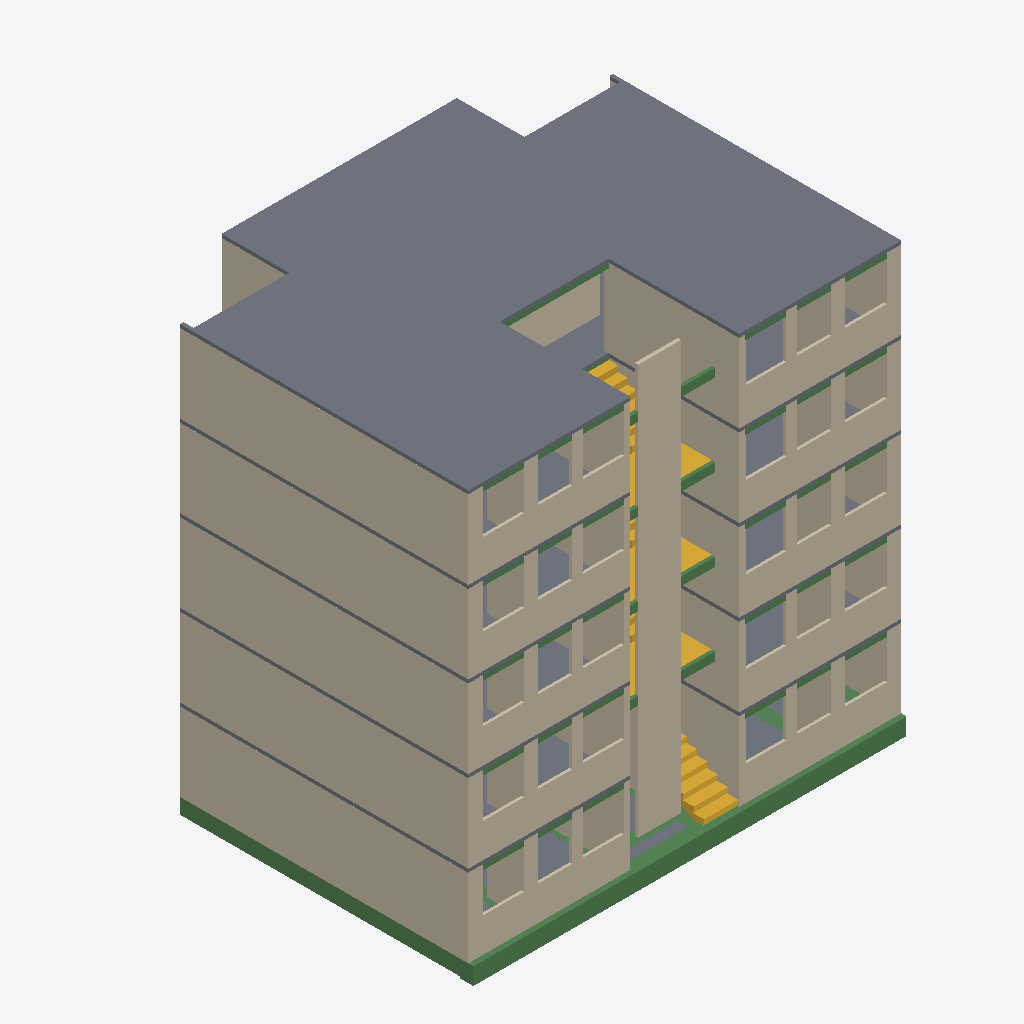
Isometric view of an IFC building model (IFC-SPF (STEP), schema IFC4, length unit metre), seen from the south-west, elements coloured by IFC class: 109 walls (beige), 48 beams (green), 6 slabs (grey), 4 stairs (yellow).
Extent 12.7 m × 10.4 m × 12.5 m (x, y, z). Storeys (6): Nivel 1 at 0.00 m; Nivel 2 at 2.40 m; Nivel 3 at 4.80 m; Nivel 4 at 7.20 m; Nivel 5 at 9.60 m; Nivel 6 at 12.00 m. Elements (353): 258 IfcWall, 85 IfcBeam, 6 IfcSlab, 4 IfcStair.

HEADER;
FILE_DESCRIPTION(('ViewDefinition [ReferenceView_V1.2]'),'2;1');
FILE_NAME('Project Number','2022-07-07T11:44:44-05:00',(''),(''),'ODA SDAI 22.12','23.0.11.19 - Exporter 23.1.0.0 - Alternate UI 23.1.0.0','');
FILE_SCHEMA(('IFC4'));
ENDSEC;
DATA;
#97=IFCPROJECT('0hWSARlSvDx8QQPm9m4Exv',#20,'Project Number',$,$,'Project Name','Project Status',(#92),#89);
#125=IFCSITE('0hWSARlSvDx8QQPm9m4Exx',#20,'Default',$,$,#124,$,$,.ELEMENT.,$,$,$,$,$);
#99=IFCBUILDING('0hWSARlSvDx8QQPm9m4Exu',#20,'',$,$,#16,$,'',.ELEMENT.,$,$,$);
#102=IFCBUILDINGSTOREY('0hWSARlSvDx8QQPmAFxn1Q',#20,'Nivel 1',$,'Level:8mm Head',#101,$,'Nivel 1',.ELEMENT.,5.286620E-13);
#106=IFCBUILDINGSTOREY('0hWSARlSvDx8QQPmAFxnlg',#20,'Nivel 2',$,'Level:8mm Head',#105,$,'Nivel 2',.ELEMENT.,2.399999999999668);
#110=IFCBUILDINGSTOREY('0hWSARlSvDx8QQPmAFwMBb',#20,'Nivel 3',$,'Level:8mm Head',#109,$,'Nivel 3',.ELEMENT.,4.799999999999996);
#114=IFCBUILDINGSTOREY('0hWSARlSvDx8QQPmAFwMKJ',#20,'Nivel 4',$,'Level:8mm Head',#113,$,'Nivel 4',.ELEMENT.,7.199999999999992);
#118=IFCBUILDINGSTOREY('0hWSARlSvDx8QQPmAFwML1',#20,'Nivel 5',$,'Level:8mm Head',#117,$,'Nivel 5',.ELEMENT.,9.599999999999989);
#122=IFCBUILDINGSTOREY('0hWSARlSvDx8QQPmAFwML$',#20,'Nivel 6',$,'Level:8mm Head',#121,$,'Nivel 6',.ELEMENT.,11.999999999999986);
#19294=IFCSLAB('1tBh2GefP4Nf_p0X6o69FN',#20,'Floors : Floor : Losa estructural - 10 cm',$,'Floor:Losa estructural - 10 cm',#19281,#19293,'488880',.FLOOR.);
#3982=IFCWALL('12lN4_Gv56Ye2qMqlSGYcr',#20,'Walls : Basic Wall : Muro estructural - 10 cm',$,'Basic Wall:Muro estructural - 10 cm',#3936,#3981,'424672',.NOTDEFINED.);
#5781=IFCWALL('12lN4_Gv56Ye2qMqlSGY$E',#20,'Walls : Basic Wall : Muro estructural - 10 cm',$,'Basic Wall:Muro estructural - 10 cm',#5735,#5780,'425115',.NOTDEFINED.);
#15574=IFCWALL('1tBh2GefP4Nf_p0X6o69CL',#20,'Walls : Basic Wall : Muro estructural - 10 cm',$,'Basic Wall:Muro estructural - 10 cm',#15528,#15573,'488818',.NOTDEFINED.);
#19439=IFCWALL('1tBh2GefP4Nf_p0X6o690r',#20,'Walls : Basic Wall : Muro estructural - 10 cm',$,'Basic Wall:Muro estructural - 10 cm',#19393,#19438,'489042',.NOTDEFINED.);
#180=IFCWALL('2uTuxjO4v0HRUk6Lfr10OV',#20,'Walls : Basic Wall : Muro estructural - 10 cm',$,'Basic Wall:Muro estructural - 10 cm',#131,#179,'421218',.NOTDEFINED.);
#9552=IFCBEAM('2zXP6o611ByPL5$rV4Fcec',#20,'Structural Framing : Hormigón-Viga rectangular : 40 x 50 cm',$,'Hormigón-Viga rectangular:40 x 50 cm',#9551,#9549,'437218',.BEAM.);
#17619=IFCWALL('1tBh2GefP4Nf_p0X6o69Fs',#20,'Walls : Basic Wall : Muro estructural - 10 cm',$,'Basic Wall:Muro estructural - 10 cm',#17579,#17618,'488849',.NOTDEFINED.);
#23164=IFCSLAB('1tBh2GefP4Nf_p0X6o693t',#20,'Floors : Floor : Losa estructural - 10 cm',$,'Floor:Losa estructural - 10 cm',#23151,#23163,'489104',.FLOOR.);
#25362=IFCWALL('0OGvdxndb2gPMUsFaTFcnv',#20,'Walls : Basic Wall : Muro estructural - 10 cm',$,'Basic Wall:Muro estructural - 10 cm',#25350,#25361,'538474',.NOTDEFINED.);
#15318=IFCSLAB('1kwFM8eOb5wg8KyUn6IdOt',#20,'Floors : Floor : Losa estructural - 10 cm',$,'Floor:Losa estructural - 10 cm',#15305,#15317,'488732',.FLOOR.);
#3336=IFCSLAB('2uTuxjO4v0HRUk6Lfr10G_',#20,'Floors : Floor : Losa estructural - 10 cm',$,'Floor:Losa estructural - 10 cm',#3323,#3335,'421699',.FLOOR.);
#15429=IFCSLAB('1tBh2GefP4Nf_p0X6o69Cp',#20,'Floors : Floor : Losa estructural - 10 cm',$,'Floor:Losa estructural - 10 cm',#15416,#15428,'488788',.FLOOR.);
#9618=IFCBEAM('2zXP6o611ByPL5$rV4FcsB',#20,'Structural Framing : Hormigón-Viga rectangular : 40 x 45 cm',$,'Hormigón-Viga rectangular:40 x 45 cm',#9617,#9615,'437327',.BEAM.);
#7122=IFCWALL('12lN4_Gv56Ye2qMqlSGYtN',#20,'Walls : Basic Wall : Muro estructural - 10 cm',$,'Basic Wall:Muro estructural - 10 cm',#7110,#7121,'425602',.NOTDEFINED.);
#7072=IFCWALL('12lN4_Gv56Ye2qMqlSGY_y',#20,'Walls : Basic Wall : Muro estructural - 10 cm',$,'Basic Wall:Muro estructural - 10 cm',#7060,#7071,'425193',.NOTDEFINED.);
#7172=IFCWALL('12lN4_Gv56Ye2qMqlSGjDN',#20,'Walls : Basic Wall : Muro estructural - 10 cm',$,'Basic Wall:Muro estructural - 10 cm',#7160,#7171,'425986',.NOTDEFINED.);
#21489=IFCWALL('1tBh2GefP4Nf_p0X6o690M',#20,'Walls : Basic Wall : Muro estructural - 10 cm',$,'Basic Wall:Muro estructural - 10 cm',#21449,#21488,'489073',.NOTDEFINED.);
#11926=IFCWALL('1kwFM8eOb5wg8KyUn6Ices',#20,'Walls : Basic Wall : Muro estructural - 10 cm',$,'Basic Wall:Muro estructural - 10 cm',#11886,#11925,'485661',.NOTDEFINED.);
#13643=IFCWALL('1kwFM8eOb5wg8KyUn6IcwP',#20,'Walls : Basic Wall : Muro estructural - 10 cm',$,'Basic Wall:Muro estructural - 10 cm',#13603,#13642,'486834',.NOTDEFINED.);
#3493=IFCWALL('2uTuxjO4v0HRUk6Lfr10G5',#20,'Walls : Basic Wall : Muro estructural - 10 cm',$,'Basic Wall:Muro estructural - 10 cm',#3453,#3492,'421752',.NOTDEFINED.);
#10877=IFCSLAB('0ySlJ0cADB4f9uIvlJCWnL',#20,'Structural Foundations : Foundation Slab : Losa contrapiso - 15 cm',$,'Foundation Slab:Losa contrapiso - 15 cm',#10724,#10876,'443506',.BASESLAB.);
#18940=IFCWALL('1tBh2GefP4Nf_p0X6o69FE',#20,'Walls : Basic Wall : Muro estructural - 10 cm',$,'Basic Wall:Muro estructural - 10 cm',#18901,#18939,'488873',.NOTDEFINED.);
#3662=IFCSTAIR('2uTuxjO4v0HRUk6Lfr11i7',#20,'Stairs : Assembled Stair : Stair',$,'Assembled Stair:Contrahuella máx. de 190 mm a 300 mm',#3661,$,'422010',.STRAIGHT_RUN_STAIR.);
#16507=IFCWALL('1tBh2GefP4Nf_p0X6o69CP',#20,'Walls : Basic Wall : Muro estructural - 10 cm',$,'Basic Wall:Muro estructural - 10 cm',#16467,#16506,'488830',.NOTDEFINED.);
#25312=IFCWALL('2oJb5p2dvCwOfUoTKJLTDY',#20,'Walls : Basic Wall : Muro estructural - 10 cm',$,'Basic Wall:Muro estructural - 10 cm',#25300,#25311,'502777',.NOTDEFINED.);
#17154=IFCWALL('1tBh2GefP4Nf_p0X6o69Fi',#20,'Walls : Basic Wall : Muro estructural - 10 cm',$,'Basic Wall:Muro estructural - 10 cm',#17113,#17153,'488843',.NOTDEFINED.);
#11182=IFCWALL('1fwMhACCT9NvSM9hsRYooZ',#20,'Walls : Basic Wall : Antepecho - 8 cm',$,'Basic Wall:Antepecho - 8 cm',#11170,#11181,'480305',.NOTDEFINED.);
#23597=IFCWALL('0AqmuLk2r1M8P10OQpEDJE',#20,'Walls : Basic Wall : Antepecho - 8 cm',$,'Basic Wall:Antepecho - 8 cm',#23585,#23596,'492898',.NOTDEFINED.);
#24577=IFCWALL('1Hz6a91Br9whqhc5YOBCTl',#20,'Walls : Basic Wall : Antepecho - 8 cm',$,'Basic Wall:Antepecho - 8 cm',#24565,#24576,'496470',.NOTDEFINED.);
#25067=IFCWALL('0_SkWT7efCEuFakdvrXQx_',#20,'Walls : Basic Wall : Antepecho - 8 cm',$,'Basic Wall:Antepecho - 8 cm',#25055,#25066,'497784',.NOTDEFINED.);
#24087=IFCWALL('1i2$wZxjv6kQazMWS238tQ',#20,'Walls : Basic Wall : Antepecho - 8 cm',$,'Basic Wall:Antepecho - 8 cm',#24075,#24086,'495339',.NOTDEFINED.);
#13178=IFCWALL('1kwFM8eOb5wg8KyUn6Icw7',#20,'Walls : Basic Wall : Muro estructural - 10 cm',$,'Basic Wall:Muro estructural - 10 cm',#13132,#13177,'486828',.NOTDEFINED.);
#1903=IFCWALL('2uTuxjO4v0HRUk6Lfr10LV',#20,'Walls : Basic Wall : Muro estructural - 10 cm',$,'Basic Wall:Muro estructural - 10 cm',#1857,#1902,'421410',.NOTDEFINED.);
#11461=IFCWALL('1kwFM8eOb5wg8KyUn6Icey',#20,'Walls : Basic Wall : Muro estructural - 10 cm',$,'Basic Wall:Muro estructural - 10 cm',#11415,#11460,'485655',.NOTDEFINED.);
#21024=IFCWALL('1tBh2GefP4Nf_p0X6o690C',#20,'Walls : Basic Wall : Muro estructural - 10 cm',$,'Basic Wall:Muro estructural - 10 cm',#20978,#21023,'489067',.NOTDEFINED.);
#8546=IFCSTAIR('0LkGrj6iX2g9DSV8t_KtoZ',#20,'Stairs : Cast-In-Place Stair : Stair',$,'Cast-In-Place Stair:Monolithic Stair',#8545,$,'434064',.HALF_TURN_STAIR.);
#24332=IFCWALL('1Hz6a91Br9whqhc5YOBCT_',#20,'Walls : Basic Wall : Antepecho - 8 cm',$,'Basic Wall:Antepecho - 8 cm',#24320,#24331,'496455',.NOTDEFINED.);
#10928=IFCWALL('3Ksntjkvj139aiJ1LgwXq1',#20,'Walls : Basic Wall : Antepecho - 8 cm',$,'Basic Wall:Antepecho - 8 cm',#10916,#10927,'463650',.NOTDEFINED.);
#23352=IFCWALL('0AqmuLk2r1M8P10OQpEDIW',#20,'Walls : Basic Wall : Antepecho - 8 cm',$,'Basic Wall:Antepecho - 8 cm',#23340,#23351,'492812',.NOTDEFINED.);
#24430=IFCWALL('1Hz6a91Br9whqhc5YOBCTg',#20,'Walls : Basic Wall : Antepecho - 8 cm',$,'Basic Wall:Antepecho - 8 cm',#24418,#24429,'496467',.NOTDEFINED.);
#23842=IFCWALL('1i2$wZxjv6kQazMWS238tf',#20,'Walls : Basic Wall : Antepecho - 8 cm',$,'Basic Wall:Antepecho - 8 cm',#23830,#23841,'495320',.NOTDEFINED.);
#23940=IFCWALL('1i2$wZxjv6kQazMWS238tP',#20,'Walls : Basic Wall : Antepecho - 8 cm',$,'Basic Wall:Antepecho - 8 cm',#23928,#23939,'495336',.NOTDEFINED.);
#24822=IFCWALL('0_SkWT7efCEuFakdvrXQxl',#20,'Walls : Basic Wall : Antepecho - 8 cm',$,'Basic Wall:Antepecho - 8 cm',#24810,#24821,'497769',.NOTDEFINED.);
#24920=IFCWALL('0_SkWT7efCEuFakdvrXQxp',#20,'Walls : Basic Wall : Antepecho - 8 cm',$,'Basic Wall:Antepecho - 8 cm',#24908,#24919,'497781',.NOTDEFINED.);
#11035=IFCWALL('3Ksntjkvj139aiJ1LgwXeY',#20,'Walls : Basic Wall : Antepecho - 8 cm',$,'Basic Wall:Antepecho - 8 cm',#11023,#11034,'463873',.NOTDEFINED.);
#23450=IFCWALL('0AqmuLk2r1M8P10OQpEDJp',#20,'Walls : Basic Wall : Antepecho - 8 cm',$,'Basic Wall:Antepecho - 8 cm',#23438,#23449,'492895',.NOTDEFINED.);
#16039=IFCWALL('1tBh2GefP4Nf_p0X6o69CV',#20,'Walls : Basic Wall : Muro estructural - 10 cm',$,'Basic Wall:Muro estructural - 10 cm',#15999,#16038,'488824',.NOTDEFINED.);
#4447=IFCWALL('12lN4_Gv56Ye2qMqlSGYcv',#20,'Walls : Basic Wall : Muro estructural - 10 cm',$,'Basic Wall:Muro estructural - 10 cm',#4407,#4446,'424684',.NOTDEFINED.);
#6246=IFCWALL('12lN4_Gv56Ye2qMqlSGY$o',#20,'Walls : Basic Wall : Muro estructural - 10 cm',$,'Basic Wall:Muro estructural - 10 cm',#6206,#6245,'425127',.NOTDEFINED.);
#660=IFCWALL('2uTuxjO4v0HRUk6Lfr10Rl',#20,'Walls : Basic Wall : Muro estructural - 10 cm',$,'Basic Wall:Muro estructural - 10 cm',#619,#659,'421266',.NOTDEFINED.);
#19904=IFCWALL('1tBh2GefP4Nf_p0X6o690$',#20,'Walls : Basic Wall : Muro estructural - 10 cm',$,'Basic Wall:Muro estructural - 10 cm',#19864,#19903,'489048',.NOTDEFINED.);
#11084=IFCWALL('1fwMhACCT9NvSM9hsRYohr',#20,'Walls : Basic Wall : Antepecho - 8 cm',$,'Basic Wall:Antepecho - 8 cm',#11072,#11083,'479847',.NOTDEFINED.);
#23499=IFCWALL('0AqmuLk2r1M8P10OQpEDJC',#20,'Walls : Basic Wall : Antepecho - 8 cm',$,'Basic Wall:Antepecho - 8 cm',#23487,#23498,'492896',.NOTDEFINED.);
#24479=IFCWALL('1Hz6a91Br9whqhc5YOBCTj',#20,'Walls : Basic Wall : Antepecho - 8 cm',$,'Basic Wall:Antepecho - 8 cm',#24467,#24478,'496468',.NOTDEFINED.);
#23989=IFCWALL('1i2$wZxjv6kQazMWS238tO',#20,'Walls : Basic Wall : Antepecho - 8 cm',$,'Basic Wall:Antepecho - 8 cm',#23977,#23988,'495337',.NOTDEFINED.);
#24969=IFCWALL('0_SkWT7efCEuFakdvrXQxm',#20,'Walls : Basic Wall : Antepecho - 8 cm',$,'Basic Wall:Antepecho - 8 cm',#24957,#24968,'497782',.NOTDEFINED.);
#23891=IFCWALL('1i2$wZxjv6kQazMWS238tM',#20,'Walls : Basic Wall : Antepecho - 8 cm',$,'Basic Wall:Antepecho - 8 cm',#23879,#23890,'495335',.NOTDEFINED.);
#24528=IFCWALL('1Hz6a91Br9whqhc5YOBCTi',#20,'Walls : Basic Wall : Antepecho - 8 cm',$,'Basic Wall:Antepecho - 8 cm',#24516,#24527,'496469',.NOTDEFINED.);
#25018=IFCWALL('0_SkWT7efCEuFakdvrXQxn',#20,'Walls : Basic Wall : Antepecho - 8 cm',$,'Basic Wall:Antepecho - 8 cm',#25006,#25017,'497783',.NOTDEFINED.);
#10986=IFCWALL('3Ksntjkvj139aiJ1LgwXs$',#20,'Walls : Basic Wall : Antepecho - 8 cm',$,'Basic Wall:Antepecho - 8 cm',#10974,#10985,'463772',.NOTDEFINED.);
#23548=IFCWALL('0AqmuLk2r1M8P10OQpEDJD',#20,'Walls : Basic Wall : Antepecho - 8 cm',$,'Basic Wall:Antepecho - 8 cm',#23536,#23547,'492897',.NOTDEFINED.);
#24038=IFCWALL('1i2$wZxjv6kQazMWS238tR',#20,'Walls : Basic Wall : Antepecho - 8 cm',$,'Basic Wall:Antepecho - 8 cm',#24026,#24037,'495338',.NOTDEFINED.);
#24381=IFCWALL('1Hz6a91Br9whqhc5YOBCTh',#20,'Walls : Basic Wall : Antepecho - 8 cm',$,'Basic Wall:Antepecho - 8 cm',#24369,#24380,'496466',.NOTDEFINED.);
#24871=IFCWALL('0_SkWT7efCEuFakdvrXQxo',#20,'Walls : Basic Wall : Antepecho - 8 cm',$,'Basic Wall:Antepecho - 8 cm',#24859,#24870,'497780',.NOTDEFINED.);
#11133=IFCWALL('1fwMhACCT9NvSM9hsRYole',#20,'Walls : Basic Wall : Antepecho - 8 cm',$,'Basic Wall:Antepecho - 8 cm',#11121,#11132,'480122',.NOTDEFINED.);
#23401=IFCWALL('0AqmuLk2r1M8P10OQpEDJo',#20,'Walls : Basic Wall : Antepecho - 8 cm',$,'Basic Wall:Antepecho - 8 cm',#23389,#23400,'492894',.NOTDEFINED.);
#13333=IFCWALL('1kwFM8eOb5wg8KyUn6Icw5',#20,'Walls : Basic Wall : Muro estructural - 10 cm',$,'Basic Wall:Muro estructural - 10 cm',#13293,#13332,'486830',.NOTDEFINED.);
#4137=IFCWALL('12lN4_Gv56Ye2qMqlSGYcn',#20,'Walls : Basic Wall : Muro estructural - 10 cm',$,'Basic Wall:Muro estructural - 10 cm',#4097,#4136,'424676',.NOTDEFINED.);
#15729=IFCWALL('1tBh2GefP4Nf_p0X6o69CJ',#20,'Walls : Basic Wall : Muro estructural - 10 cm',$,'Basic Wall:Muro estructural - 10 cm',#15689,#15728,'488820',.NOTDEFINED.);
#19594=IFCWALL('1tBh2GefP4Nf_p0X6o690p',#20,'Walls : Basic Wall : Muro estructural - 10 cm',$,'Basic Wall:Muro estructural - 10 cm',#19554,#19593,'489044',.NOTDEFINED.);
#349=IFCWALL('2uTuxjO4v0HRUk6Lfr10OF',#20,'Walls : Basic Wall : Muro estructural - 10 cm',$,'Basic Wall:Muro estructural - 10 cm',#309,#348,'421234',.NOTDEFINED.);
#2058=IFCWALL('2uTuxjO4v0HRUk6Lfr10LR',#20,'Walls : Basic Wall : Muro estructural - 10 cm',$,'Basic Wall:Muro estructural - 10 cm',#2018,#2057,'421414',.NOTDEFINED.);
#5936=IFCWALL('12lN4_Gv56Ye2qMqlSGY$A',#20,'Walls : Basic Wall : Muro estructural - 10 cm',$,'Basic Wall:Muro estructural - 10 cm',#5896,#5935,'425119',.NOTDEFINED.);
#11616=IFCWALL('1kwFM8eOb5wg8KyUn6Iceo',#20,'Walls : Basic Wall : Muro estructural - 10 cm',$,'Basic Wall:Muro estructural - 10 cm',#11576,#11615,'485657',.NOTDEFINED.);
#17309=IFCWALL('1tBh2GefP4Nf_p0X6o69Fg',#20,'Walls : Basic Wall : Muro estructural - 10 cm',$,'Basic Wall:Muro estructural - 10 cm',#17269,#17308,'488845',.NOTDEFINED.);
#21179=IFCWALL('1tBh2GefP4Nf_p0X6o690A',#20,'Walls : Basic Wall : Muro estructural - 10 cm',$,'Basic Wall:Muro estructural - 10 cm',#21139,#21178,'489069',.NOTDEFINED.);
#4214=IFCWALL('12lN4_Gv56Ye2qMqlSGYcp',#20,'Walls : Basic Wall : Muro estructural - 10 cm',$,'Basic Wall:Muro estructural - 10 cm',#4175,#4213,'424678',.NOTDEFINED.);
#6013=IFCWALL('12lN4_Gv56Ye2qMqlSGY$q',#20,'Walls : Basic Wall : Muro estructural - 10 cm',$,'Basic Wall:Muro estructural - 10 cm',#5974,#6012,'425121',.NOTDEFINED.);
#15806=IFCWALL('1tBh2GefP4Nf_p0X6o69CI',#20,'Walls : Basic Wall : Muro estructural - 10 cm',$,'Basic Wall:Muro estructural - 10 cm',#15767,#15805,'488821',.NOTDEFINED.);
#19671=IFCWALL('1tBh2GefP4Nf_p0X6o690o',#20,'Walls : Basic Wall : Muro estructural - 10 cm',$,'Basic Wall:Muro estructural - 10 cm',#19632,#19670,'489045',.NOTDEFINED.);
#426=IFCWALL('2uTuxjO4v0HRUk6Lfr10O5',#20,'Walls : Basic Wall : Muro estructural - 10 cm',$,'Basic Wall:Muro estructural - 10 cm',#387,#425,'421240',.NOTDEFINED.);
#11693=IFCWALL('1kwFM8eOb5wg8KyUn6Icen',#20,'Walls : Basic Wall : Muro estructural - 10 cm',$,'Basic Wall:Muro estructural - 10 cm',#11654,#11692,'485658',.NOTDEFINED.);
#21256=IFCWALL('1tBh2GefP4Nf_p0X6o6909',#20,'Walls : Basic Wall : Muro estructural - 10 cm',$,'Basic Wall:Muro estructural - 10 cm',#21217,#21255,'489070',.NOTDEFINED.);
#2135=IFCWALL('2uTuxjO4v0HRUk6Lfr10LL',#20,'Walls : Basic Wall : Muro estructural - 10 cm',$,'Basic Wall:Muro estructural - 10 cm',#2096,#2134,'421416',.NOTDEFINED.);
#13410=IFCWALL('1kwFM8eOb5wg8KyUn6Icw4',#20,'Walls : Basic Wall : Muro estructural - 10 cm',$,'Basic Wall:Muro estructural - 10 cm',#13371,#13409,'486831',.NOTDEFINED.);
#17386=IFCWALL('1tBh2GefP4Nf_p0X6o69Ff',#20,'Walls : Basic Wall : Muro estructural - 10 cm',$,'Basic Wall:Muro estructural - 10 cm',#17347,#17385,'488846',.NOTDEFINED.);
#21101=IFCWALL('1tBh2GefP4Nf_p0X6o690B',#20,'Walls : Basic Wall : Muro estructural - 10 cm',$,'Basic Wall:Muro estructural - 10 cm',#21062,#21100,'489068',.NOTDEFINED.);
#11538=IFCWALL('1kwFM8eOb5wg8KyUn6Icep',#20,'Walls : Basic Wall : Muro estructural - 10 cm',$,'Basic Wall:Muro estructural - 10 cm',#11499,#11537,'485656',.NOTDEFINED.);
#13255=IFCWALL('1kwFM8eOb5wg8KyUn6Icw6',#20,'Walls : Basic Wall : Muro estructural - 10 cm',$,'Basic Wall:Muro estructural - 10 cm',#13216,#13254,'486829',.NOTDEFINED.);
#17231=IFCWALL('1tBh2GefP4Nf_p0X6o69Fh',#20,'Walls : Basic Wall : Muro estructural - 10 cm',$,'Basic Wall:Muro estructural - 10 cm',#17192,#17230,'488844',.NOTDEFINED.);
#19748=IFCWALL('1tBh2GefP4Nf_p0X6o690n',#20,'Walls : Basic Wall : Muro estructural - 10 cm',$,'Basic Wall:Muro estructural - 10 cm',#19709,#19747,'489046',.NOTDEFINED.);
#1980=IFCWALL('2uTuxjO4v0HRUk6Lfr10LP',#20,'Walls : Basic Wall : Muro estructural - 10 cm',$,'Basic Wall:Muro estructural - 10 cm',#1941,#1979,'421412',.NOTDEFINED.);
#4291=IFCWALL('12lN4_Gv56Ye2qMqlSGYcz',#20,'Walls : Basic Wall : Muro estructural - 10 cm',$,'Basic Wall:Muro estructural - 10 cm',#4252,#4290,'424680',.NOTDEFINED.);
#6090=IFCWALL('12lN4_Gv56Ye2qMqlSGY$s',#20,'Walls : Basic Wall : Muro estructural - 10 cm',$,'Basic Wall:Muro estructural - 10 cm',#6051,#6089,'425123',.NOTDEFINED.);
#11770=IFCWALL('1kwFM8eOb5wg8KyUn6Icem',#20,'Walls : Basic Wall : Muro estructural - 10 cm',$,'Basic Wall:Muro estructural - 10 cm',#11731,#11769,'485659',.NOTDEFINED.);
#13487=IFCWALL('1kwFM8eOb5wg8KyUn6IcwR',#20,'Walls : Basic Wall : Muro estructural - 10 cm',$,'Basic Wall:Muro estructural - 10 cm',#13448,#13486,'486832',.NOTDEFINED.);
#15883=IFCWALL('1tBh2GefP4Nf_p0X6o69CH',#20,'Walls : Basic Wall : Muro estructural - 10 cm',$,'Basic Wall:Muro estructural - 10 cm',#15844,#15882,'488822',.NOTDEFINED.);
#17463=IFCWALL('1tBh2GefP4Nf_p0X6o69Fe',#20,'Walls : Basic Wall : Muro estructural - 10 cm',$,'Basic Wall:Muro estructural - 10 cm',#17424,#17462,'488847',.NOTDEFINED.);
#2212=IFCWALL('2uTuxjO4v0HRUk6Lfr10LN',#20,'Walls : Basic Wall : Muro estructural - 10 cm',$,'Basic Wall:Muro estructural - 10 cm',#2173,#2211,'421418',.NOTDEFINED.);
#21333=IFCWALL('1tBh2GefP4Nf_p0X6o6908',#20,'Walls : Basic Wall : Muro estructural - 10 cm',$,'Basic Wall:Muro estructural - 10 cm',#21294,#21332,'489071',.NOTDEFINED.);
#503=IFCWALL('2uTuxjO4v0HRUk6Lfr10R$',#20,'Walls : Basic Wall : Muro estructural - 10 cm',$,'Basic Wall:Muro estructural - 10 cm',#464,#502,'421250',.NOTDEFINED.);
#5858=IFCWALL('12lN4_Gv56Ye2qMqlSGY$8',#20,'Walls : Basic Wall : Muro estructural - 10 cm',$,'Basic Wall:Muro estructural - 10 cm',#5819,#5857,'425117',.NOTDEFINED.);
#15651=IFCWALL('1tBh2GefP4Nf_p0X6o69CK',#20,'Walls : Basic Wall : Muro estructural - 10 cm',$,'Basic Wall:Muro estructural - 10 cm',#15612,#15650,'488819',.NOTDEFINED.);
#19516=IFCWALL('1tBh2GefP4Nf_p0X6o690q',#20,'Walls : Basic Wall : Muro estructural - 10 cm',$,'Basic Wall:Muro estructural - 10 cm',#19477,#19515,'489043',.NOTDEFINED.);
#271=IFCWALL('2uTuxjO4v0HRUk6Lfr10OL',#20,'Walls : Basic Wall : Muro estructural - 10 cm',$,'Basic Wall:Muro estructural - 10 cm',#232,#270,'421224',.NOTDEFINED.);
#4059=IFCWALL('12lN4_Gv56Ye2qMqlSGYct',#20,'Walls : Basic Wall : Muro estructural - 10 cm',$,'Basic Wall:Muro estructural - 10 cm',#4020,#4058,'424674',.NOTDEFINED.);
#8345=IFCSTAIR('0LkGrj6iX2g9DSV8t_Ktoq',#20,'Stairs : Cast-In-Place Stair : Stair',$,'Cast-In-Place Stair:Monolithic Stair',#8344,$,'434055',.HALF_TURN_STAIR.);
#8120=IFCSTAIR('0LkGrj6iX2g9DSV8t_Ktrc',#20,'Stairs : Cast-In-Place Stair : Stair',$,'Cast-In-Place Stair:Monolithic Stair',#8119,$,'433749',.HALF_TURN_STAIR.);
#17541=IFCWALL('1tBh2GefP4Nf_p0X6o69Ft',#20,'Walls : Basic Wall : Muro estructural - 10 cm',$,'Basic Wall:Muro estructural - 10 cm',#17501,#17540,'488848',.NOTDEFINED.);
#21411=IFCWALL('1tBh2GefP4Nf_p0X6o690N',#20,'Walls : Basic Wall : Muro estructural - 10 cm',$,'Basic Wall:Muro estructural - 10 cm',#21371,#21410,'489072',.NOTDEFINED.);
#11848=IFCWALL('1kwFM8eOb5wg8KyUn6Icet',#20,'Walls : Basic Wall : Muro estructural - 10 cm',$,'Basic Wall:Muro estructural - 10 cm',#11808,#11847,'485660',.NOTDEFINED.);
#13565=IFCWALL('1kwFM8eOb5wg8KyUn6IcwQ',#20,'Walls : Basic Wall : Muro estructural - 10 cm',$,'Basic Wall:Muro estructural - 10 cm',#13525,#13564,'486833',.NOTDEFINED.);
#2290=IFCWALL('2uTuxjO4v0HRUk6Lfr10LH',#20,'Walls : Basic Wall : Muro estructural - 10 cm',$,'Basic Wall:Muro estructural - 10 cm',#2250,#2289,'421420',.NOTDEFINED.);
#4369=IFCWALL('12lN4_Gv56Ye2qMqlSGYc$',#20,'Walls : Basic Wall : Muro estructural - 10 cm',$,'Basic Wall:Muro estructural - 10 cm',#4329,#4368,'424682',.NOTDEFINED.);
#6168=IFCWALL('12lN4_Gv56Ye2qMqlSGY$m',#20,'Walls : Basic Wall : Muro estructural - 10 cm',$,'Basic Wall:Muro estructural - 10 cm',#6128,#6167,'425125',.NOTDEFINED.);
#15961=IFCWALL('1tBh2GefP4Nf_p0X6o69CG',#20,'Walls : Basic Wall : Muro estructural - 10 cm',$,'Basic Wall:Muro estructural - 10 cm',#15921,#15960,'488823',.NOTDEFINED.);
#19826=IFCWALL('1tBh2GefP4Nf_p0X6o690m',#20,'Walls : Basic Wall : Muro estructural - 10 cm',$,'Basic Wall:Muro estructural - 10 cm',#19786,#19825,'489047',.NOTDEFINED.);
#581=IFCWALL('2uTuxjO4v0HRUk6Lfr10Rn',#20,'Walls : Basic Wall : Muro estructural - 10 cm',$,'Basic Wall:Muro estructural - 10 cm',#541,#580,'421260',.NOTDEFINED.);
#19353=IFCBEAM('1tBh2GefP4Nf_p0X6o69Eb',#20,'Structural Framing : Hormigón-Viga rectangular : 15 x 25 cm',$,'Hormigón-Viga rectangular:15 x 25 cm',#19352,#19349,'488898',.BEAM.);
#3896=IFCBEAM('2uTuxjO4v0HRUk6Lfr11ku',#20,'Structural Framing : Hormigón-Viga rectangular : 10 x 25 cm',$,'Hormigón-Viga rectangular:10 x 25 cm',#3895,#3892,'422085',.BEAM.);
#8837=IFCBEAM('0LkGrj6iX2g9DSV8t_Kto8',#20,'Structural Framing : Hormigón-Viga rectangular : 10 x 25 cm',$,'Hormigón-Viga rectangular:10 x 25 cm',#8836,#8833,'434107',.BEAM.);
#9097=IFCBEAM('0LkGrj6iX2g9DSV8t_KqC1',#20,'Structural Framing : Hormigón-Viga rectangular : 10 x 25 cm',$,'Hormigón-Viga rectangular:10 x 25 cm',#9096,#9093,'434226',.BEAM.);
#8967=IFCBEAM('0LkGrj6iX2g9DSV8t_Ktpp',#20,'Structural Framing : Hormigón-Viga rectangular : 10 x 25 cm',$,'Hormigón-Viga rectangular:10 x 25 cm',#8966,#8963,'434112',.BEAM.);
#3235=IFCWALL('2uTuxjO4v0HRUk6Lfr10N1',#20,'Walls : Basic Wall : Muro estructural - 10 cm',$,'Basic Wall:Muro estructural - 10 cm',#3183,#3234,'421564',.NOTDEFINED.);
#10073=IFCBEAM('2O$J$MAAP7aAYRM97qqw6U',#20,'Structural Framing : Hormigón-Viga rectangular : 40 x 45 cm',$,'Hormigón-Viga rectangular:40 x 45 cm',#10072,#10070,'438103',.BEAM.);
#9943=IFCBEAM('2O$J$MAAP7aAYRM97qqw1U',#20,'Structural Framing : Hormigón-Viga rectangular : 40 x 45 cm',$,'Hormigón-Viga rectangular:40 x 45 cm',#9942,#9940,'437911',.BEAM.);
#8080=IFCBEAM('12NndC5xXFjxt$6vpxYO_S',#20,'Structural Framing : Hormigón-Viga rectangular : 10 x 25 cm',$,'Hormigón-Viga rectangular:10 x 25 cm',#8079,#8076,'428940',.BEAM.);
#12767=IFCBEAM('1kwFM8eOb5wg8KyUn6IcZg',#20,'Structural Framing : Hormigón-Viga rectangular : 10 x 25 cm',$,'Hormigón-Viga rectangular:10 x 25 cm',#12766,#12763,'486337',.BEAM.);
#22328=IFCBEAM('1tBh2GefP4Nf_p0X6o690O',#20,'Structural Framing : Hormigón-Viga rectangular : 10 x 25 cm',$,'Hormigón-Viga rectangular:10 x 25 cm',#22327,#22324,'489087',.BEAM.);
#14482=IFCBEAM('1kwFM8eOb5wg8KyUn6IdCT',#20,'Structural Framing : Hormigón-Viga rectangular : 10 x 25 cm',$,'Hormigón-Viga rectangular:10 x 25 cm',#14481,#14478,'487478',.BEAM.);
#18458=IFCBEAM('1tBh2GefP4Nf_p0X6o69Fu',#20,'Structural Framing : Hormigón-Viga rectangular : 10 x 25 cm',$,'Hormigón-Viga rectangular:10 x 25 cm',#18457,#18454,'488863',.BEAM.);
#7235=IFCBEAM('12NndC5xXFjxt$6vpxYOne',#20,'Structural Framing : Hormigón-Viga rectangular : 10 x 25 cm',$,'Hormigón-Viga rectangular:10 x 25 cm',#7234,#7231,'428152',.BEAM.);
#7365=IFCBEAM('12NndC5xXFjxt$6vpxYOni',#20,'Structural Framing : Hormigón-Viga rectangular : 10 x 25 cm',$,'Hormigón-Viga rectangular:10 x 25 cm',#7364,#7361,'428156',.BEAM.);
#3556=IFCBEAM('2uTuxjO4v0HRUk6Lfr11id',#20,'Structural Framing : Hormigón-Viga rectangular : 10 x 25 cm',$,'Hormigón-Viga rectangular:10 x 25 cm',#3555,#3552,'421978',.BEAM.);
#7430=IFCBEAM('12NndC5xXFjxt$6vpxYOoH',#20,'Structural Framing : Hormigón-Viga rectangular : 10 x 25 cm',$,'Hormigón-Viga rectangular:10 x 25 cm',#7429,#7426,'428161',.BEAM.);
#12897=IFCBEAM('1kwFM8eOb5wg8KyUn6IcZe',#20,'Structural Framing : Hormigón-Viga rectangular : 10 x 25 cm',$,'Hormigón-Viga rectangular:10 x 25 cm',#12896,#12893,'486339',.BEAM.);
#20743=IFCBEAM('1tBh2GefP4Nf_p0X6o6902',#20,'Structural Framing : Hormigón-Viga rectangular : 10 x 25 cm',$,'Hormigón-Viga rectangular:10 x 25 cm',#20742,#20739,'489061',.BEAM.);
#20873=IFCBEAM('1tBh2GefP4Nf_p0X6o6900',#20,'Structural Framing : Hormigón-Viga rectangular : 10 x 25 cm',$,'Hormigón-Viga rectangular:10 x 25 cm',#20872,#20869,'489063',.BEAM.);
#22458=IFCBEAM('1tBh2GefP4Nf_p0X6o693c',#20,'Structural Framing : Hormigón-Viga rectangular : 10 x 25 cm',$,'Hormigón-Viga rectangular:10 x 25 cm',#22457,#22454,'489089',.BEAM.);
#7560=IFCBEAM('12NndC5xXFjxt$6vpxYOoL',#20,'Structural Framing : Hormigón-Viga rectangular : 10 x 25 cm',$,'Hormigón-Viga rectangular:10 x 25 cm',#7559,#7556,'428165',.BEAM.);
#7625=IFCBEAM('12NndC5xXFjxt$6vpxYOoP',#20,'Structural Framing : Hormigón-Viga rectangular : 10 x 25 cm',$,'Hormigón-Viga rectangular:10 x 25 cm',#7624,#7621,'428169',.BEAM.);
#7755=IFCBEAM('12NndC5xXFjxt$6vpxYOoT',#20,'Structural Framing : Hormigón-Viga rectangular : 10 x 25 cm',$,'Hormigón-Viga rectangular:10 x 25 cm',#7754,#7751,'428173',.BEAM.);
#14612=IFCBEAM('1kwFM8eOb5wg8KyUn6IdCJ',#20,'Structural Framing : Hormigón-Viga rectangular : 10 x 25 cm',$,'Hormigón-Viga rectangular:10 x 25 cm',#14611,#14608,'487480',.BEAM.);
#17008=IFCBEAM('1tBh2GefP4Nf_p0X6o69FW',#20,'Structural Framing : Hormigón-Viga rectangular : 10 x 25 cm',$,'Hormigón-Viga rectangular:10 x 25 cm',#17007,#17004,'488839',.BEAM.);
#18588=IFCBEAM('1tBh2GefP4Nf_p0X6o69F6',#20,'Structural Framing : Hormigón-Viga rectangular : 10 x 25 cm',$,'Hormigón-Viga rectangular:10 x 25 cm',#18587,#18584,'488865',.BEAM.);
#16878=IFCBEAM('1tBh2GefP4Nf_p0X6o69FY',#20,'Structural Framing : Hormigón-Viga rectangular : 10 x 25 cm',$,'Hormigón-Viga rectangular:10 x 25 cm',#16877,#16874,'488837',.BEAM.);
#10138=IFCBEAM('2O$J$MAAP7aAYRM97qqw5L',#20,'Structural Framing : Hormigón-Viga rectangular : 40 x 45 cm',$,'Hormigón-Viga rectangular:40 x 45 cm',#10137,#10135,'438172',.BEAM.);
#8015=IFCBEAM('12NndC5xXFjxt$6vpxYOwI',#20,'Structural Framing : Hormigón-Viga rectangular : 10 x 25 cm',$,'Hormigón-Viga rectangular:10 x 25 cm',#8014,#8011,'428674',.BEAM.);
#16943=IFCBEAM('1tBh2GefP4Nf_p0X6o69FX',#20,'Structural Framing : Hormigón-Viga rectangular : 10 x 25 cm',$,'Hormigón-Viga rectangular:10 x 25 cm',#16942,#16939,'488838',.BEAM.);
#7300=IFCBEAM('12NndC5xXFjxt$6vpxYOng',#20,'Structural Framing : Hormigón-Viga rectangular : 10 x 25 cm',$,'Hormigón-Viga rectangular:10 x 25 cm',#7299,#7296,'428154',.BEAM.);
#7495=IFCBEAM('12NndC5xXFjxt$6vpxYOoJ',#20,'Structural Framing : Hormigón-Viga rectangular : 10 x 25 cm',$,'Hormigón-Viga rectangular:10 x 25 cm',#7494,#7491,'428163',.BEAM.);
#12832=IFCBEAM('1kwFM8eOb5wg8KyUn6IcZf',#20,'Structural Framing : Hormigón-Viga rectangular : 10 x 25 cm',$,'Hormigón-Viga rectangular:10 x 25 cm',#12831,#12828,'486338',.BEAM.);
#14547=IFCBEAM('1kwFM8eOb5wg8KyUn6IdCS',#20,'Structural Framing : Hormigón-Viga rectangular : 10 x 25 cm',$,'Hormigón-Viga rectangular:10 x 25 cm',#14546,#14543,'487479',.BEAM.);
#18523=IFCBEAM('1tBh2GefP4Nf_p0X6o69F7',#20,'Structural Framing : Hormigón-Viga rectangular : 10 x 25 cm',$,'Hormigón-Viga rectangular:10 x 25 cm',#18522,#18519,'488864',.BEAM.);
#20808=IFCBEAM('1tBh2GefP4Nf_p0X6o6901',#20,'Structural Framing : Hormigón-Viga rectangular : 10 x 25 cm',$,'Hormigón-Viga rectangular:10 x 25 cm',#20807,#20804,'489062',.BEAM.);
#7690=IFCBEAM('12NndC5xXFjxt$6vpxYOoR',#20,'Structural Framing : Hormigón-Viga rectangular : 10 x 25 cm',$,'Hormigón-Viga rectangular:10 x 25 cm',#7689,#7686,'428171',.BEAM.);
#22393=IFCBEAM('1tBh2GefP4Nf_p0X6o693d',#20,'Structural Framing : Hormigón-Viga rectangular : 10 x 25 cm',$,'Hormigón-Viga rectangular:10 x 25 cm',#22392,#22389,'489088',.BEAM.);
#9487=IFCBEAM('2zXP6o611ByPL5$rV4Fckp',#20,'Structural Framing : Hormigón-Viga rectangular : 40 x 45 cm',$,'Hormigón-Viga rectangular:40 x 45 cm',#9486,#9484,'436855',.BEAM.);
#9878=IFCBEAM('2O$J$MAAP7aAYRM97qqw2X',#20,'Structural Framing : Hormigón-Viga rectangular : 40 x 45 cm',$,'Hormigón-Viga rectangular:40 x 45 cm',#9877,#9875,'437864',.BEAM.);
#19018=IFCWALL('1tBh2GefP4Nf_p0X6o69FD',#20,'Walls : Basic Wall : Muro estructural - 10 cm',$,'Basic Wall:Muro estructural - 10 cm',#18978,#19017,'488874',.NOTDEFINED.);
#9748=IFCBEAM('2zXP6o611ByPL5$rV4Fcnn',#20,'Structural Framing : Hormigón-Viga rectangular : 40 x 45 cm',$,'Hormigón-Viga rectangular:40 x 45 cm',#9747,#9745,'437685',.BEAM.);
#3831=IFCBEAM('2uTuxjO4v0HRUk6Lfr11lO',#20,'Structural Framing : Hormigón-Viga rectangular : 10 x 25 cm',$,'Hormigón-Viga rectangular:10 x 25 cm',#3830,#3827,'422053',.BEAM.);
#9032=IFCBEAM('0LkGrj6iX2g9DSV8t_KqC3',#20,'Structural Framing : Hormigón-Viga rectangular : 10 x 25 cm',$,'Hormigón-Viga rectangular:10 x 25 cm',#9031,#9028,'434224',.BEAM.);
#8772=IFCBEAM('0LkGrj6iX2g9DSV8t_KtoA',#20,'Structural Framing : Hormigón-Viga rectangular : 10 x 25 cm',$,'Hormigón-Viga rectangular:10 x 25 cm',#8771,#8768,'434105',.BEAM.);
#8902=IFCBEAM('0LkGrj6iX2g9DSV8t_KtoD',#20,'Structural Framing : Hormigón-Viga rectangular : 10 x 25 cm',$,'Hormigón-Viga rectangular:10 x 25 cm',#8901,#8898,'434110',.BEAM.);
#23223=IFCBEAM('1tBh2GefP4Nf_p0X6o6935',#20,'Structural Framing : Hormigón-Viga rectangular : 15 x 25 cm',$,'Hormigón-Viga rectangular:15 x 25 cm',#23222,#23219,'489122',.BEAM.);
ENDSEC;